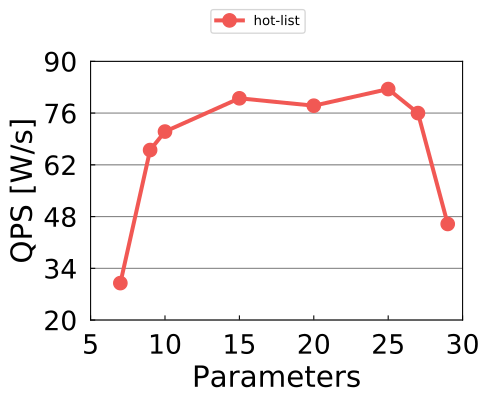

The table this chart was drawn from, first rows:
7, 30
9, 66
10, 71
15, 80
20, 78
25, 82.5
27, 76
29, 46
